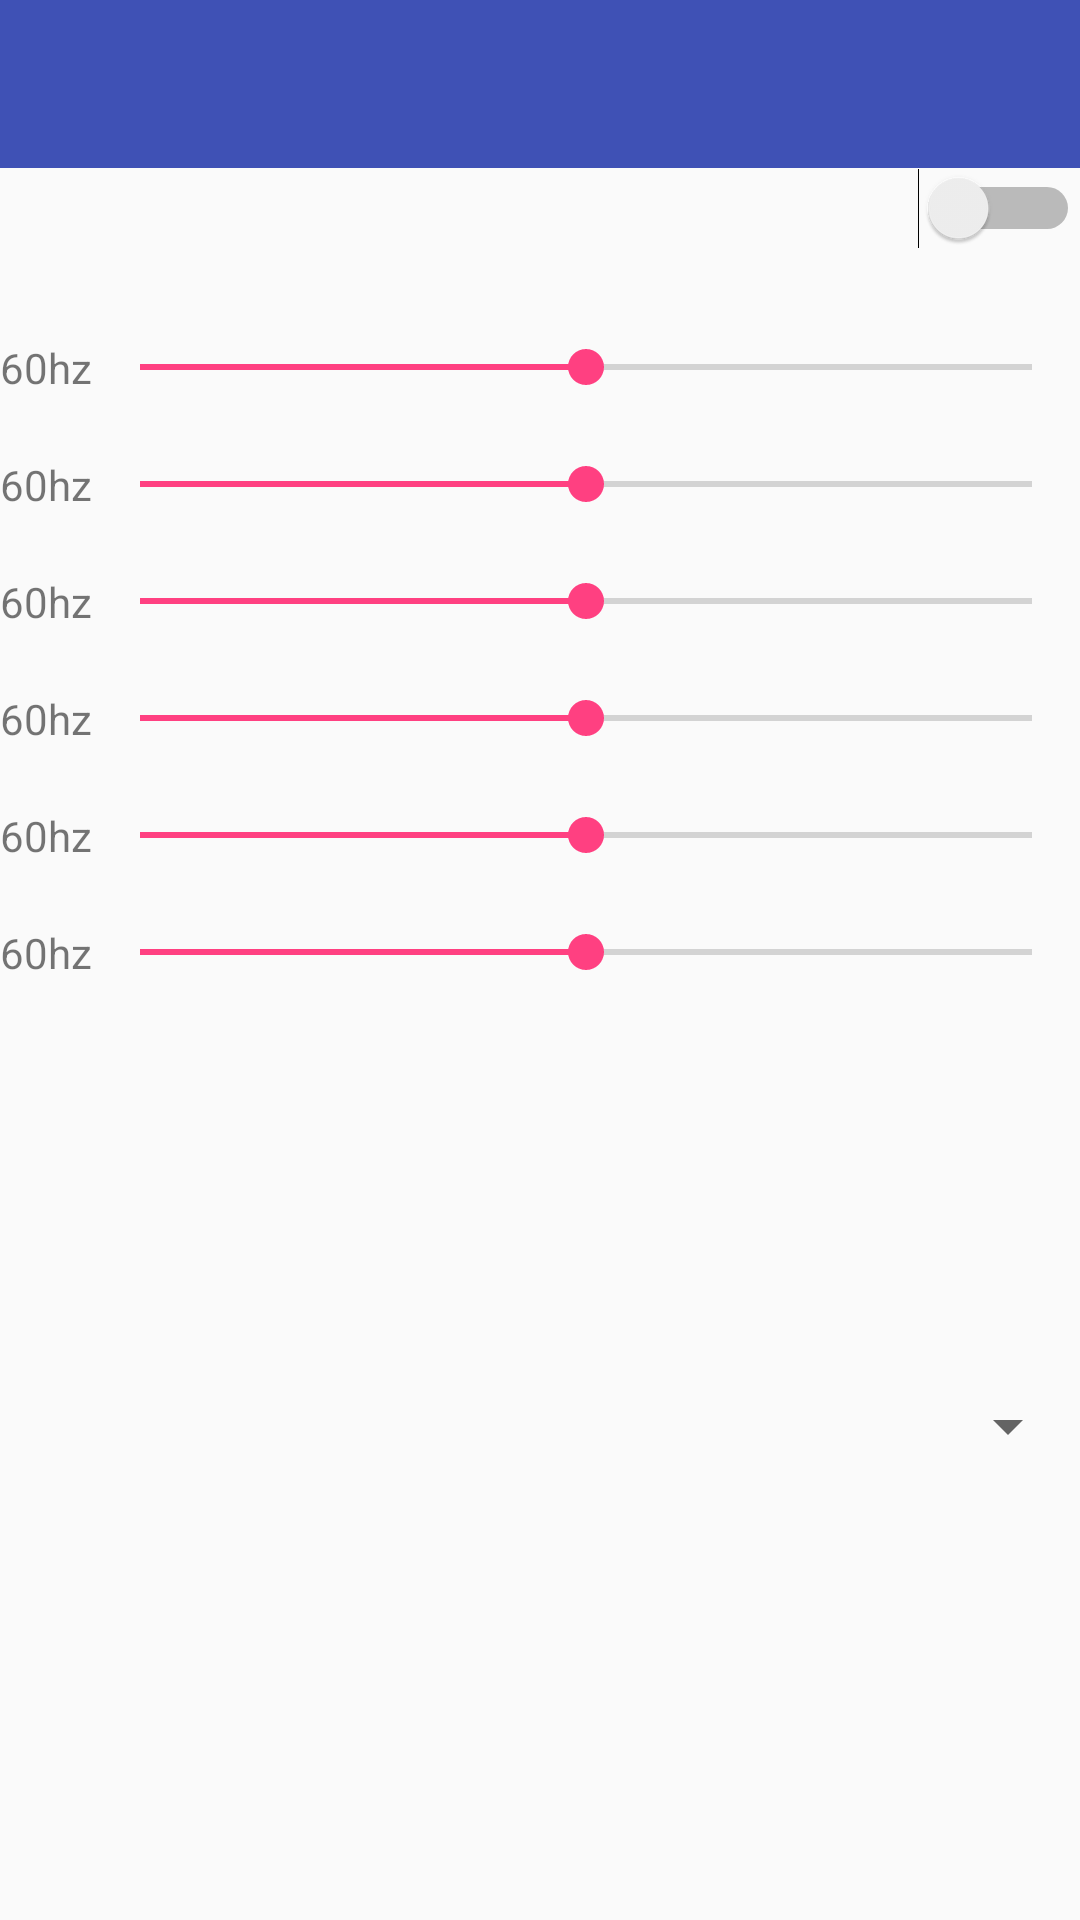

Write the Android layout XML for this screen, with the resource values it uses.
<!-- AndroidManifest.xml: activity theme AppTheme.NoActionBar -->
<!-- res/layout/activity_equalizer.xml -->
<?xml version="1.0" encoding="utf-8"?>

<LinearLayout xmlns:android="http://schemas.android.com/apk/res/android"
    xmlns:app="http://schemas.android.com/apk/res-auto"
    xmlns:tools="http://schemas.android.com/tools"
    android:layout_width="match_parent"
    android:layout_height="match_parent"
    android:fitsSystemWindows="true"
    android:orientation="vertical"
    android:id="@+id/fragment_equalizer_frame"
    tools:context="com.johnnytran.customactionbar.EqualizerActivity">

    <android.support.design.widget.AppBarLayout
        android:layout_width="match_parent"
        android:layout_height="wrap_content"
        android:theme="@style/AppTheme.AppBarOverlay">

        <android.support.v7.widget.Toolbar
            android:id="@+id/toolbar"
            android:layout_width="match_parent"
            android:layout_height="?attr/actionBarSize"
            android:background="?attr/colorPrimary"
            app:popupTheme="@style/AppTheme.PopupOverlay" />

    </android.support.design.widget.AppBarLayout>
    <LinearLayout
        android:layout_width="match_parent"
        android:layout_height="wrap_content"
        android:orientation="horizontal">
        <Switch
            android:layout_width="wrap_content"
            android:layout_height="wrap_content"
            android:id="@+id/switch1"
            android:layout_weight="1" />

    </LinearLayout>

    <LinearLayout
        android:layout_width="match_parent"
        android:layout_height="wrap_content"
        android:orientation="vertical"
        android:paddingTop="30dp">


        <LinearLayout
            android:layout_width="match_parent"
            android:layout_height="wrap_content"
            android:orientation="horizontal"
            android:gravity="center">
            <TextView android:text="60hz"
                android:layout_height="wrap_content"
                android:layout_width="wrap_content"/>
            <SeekBar
                android:id="@+id/Band1"
                android:layout_width="match_parent"
                android:layout_height="wrap_content"
                android:max="200"
                android:progress="100"/>
        </LinearLayout>

        <LinearLayout
            android:layout_width="match_parent"
            android:layout_height="wrap_content"
            android:orientation="horizontal"
            android:gravity="center"
            android:paddingTop="20dp">
            <TextView android:text="60hz"
                android:layout_height="wrap_content"
                android:layout_width="wrap_content"/>
            <SeekBar
                android:id="@+id/Band2"
                android:layout_width="match_parent"
                android:layout_height="wrap_content"
                android:max="200"
                android:progress="100"/>
        </LinearLayout>
        <LinearLayout
            android:layout_width="match_parent"
            android:layout_height="wrap_content"
            android:orientation="horizontal"
            android:paddingTop="20dp"
            android:gravity="center">
            <TextView android:text="60hz"
                android:layout_height="wrap_content"
                android:layout_width="wrap_content"/>
            <SeekBar
                android:id="@+id/Band3"
                android:layout_width="match_parent"
                android:layout_height="wrap_content"
                android:max="200"
                android:progress="100"/>
        </LinearLayout>
        <LinearLayout
            android:layout_width="match_parent"
            android:layout_height="wrap_content"
            android:orientation="horizontal"
            android:paddingTop="20dp"
            android:gravity="center">
            <TextView android:text="60hz"
                android:layout_height="wrap_content"
                android:layout_width="wrap_content"/>
            <SeekBar
                android:id="@+id/Band4"
                android:layout_width="match_parent"
                android:layout_height="wrap_content"
                android:max="200"
                android:progress="100"/>
        </LinearLayout>
        <LinearLayout
            android:layout_width="match_parent"
            android:layout_height="wrap_content"
            android:orientation="horizontal"
            android:paddingTop="20dp"
            android:gravity="center">
            <TextView android:text="60hz"
                android:layout_height="wrap_content"
                android:layout_width="wrap_content"/>
            <SeekBar
                android:id="@+id/Band5"
                android:layout_width="match_parent"
                android:layout_height="wrap_content"
                android:max="200"
                android:progress="100"/>
        </LinearLayout>
        <LinearLayout
            android:layout_width="match_parent"
            android:layout_height="wrap_content"
            android:orientation="horizontal"
            android:paddingTop="20dp"
            android:gravity="center">
            <TextView android:text="60hz"
                android:layout_height="wrap_content"
                android:layout_width="wrap_content"/>
            <SeekBar
                android:id="@+id/Band6"
                android:layout_width="match_parent"
                android:layout_height="wrap_content"
                android:max="200"
                android:progress="100"/>
        </LinearLayout>
    </LinearLayout>

    <Spinner
        android:layout_width="match_parent"
        android:layout_height="wrap_content"
        android:id="@+id/spinnerDefaultEqualizer"
        android:layout_weight="1"
        android:paddingTop="10dp"/>

    <include layout="@layout/content_equalizer"
        android:layout_height="wrap_content"
        android:layout_width="match_parent" />




</LinearLayout>
<!-- res/layout/content_equalizer.xml (included above) -->
<?xml version="1.0" encoding="utf-8"?>

<RelativeLayout xmlns:android="http://schemas.android.com/apk/res/android"
    xmlns:app="http://schemas.android.com/apk/res-auto"
    xmlns:tools="http://schemas.android.com/tools"
    android:id="@+id/content_equalizer"
    android:layout_width="match_parent"
    android:layout_height="match_parent"
    android:paddingBottom="@dimen/activity_vertical_margin"
    android:paddingLeft="@dimen/activity_horizontal_margin"
    android:paddingRight="@dimen/activity_horizontal_margin"
    android:paddingTop="@dimen/activity_vertical_margin"
    app:layout_behavior="@string/appbar_scrolling_view_behavior"
    tools:showIn="@layout/activity_equalizer">

</RelativeLayout>
<!-- resources referenced by this layout -->
<resources>
  <dimen name="activity_horizontal_margin">16dp</dimen>
  <dimen name="activity_vertical_margin">16dp</dimen>
  <style name="AppTheme.AppBarOverlay" parent="ThemeOverlay.AppCompat.Dark.ActionBar" />
  <style name="AppTheme.PopupOverlay" parent="ThemeOverlay.AppCompat.Light" />
  <style name="AppTheme.NoActionBar">
          <item name="windowActionBar">false</item>
          <item name="windowNoTitle">true</item>
      </style>
</resources>
